Run: headless pygame with SDL's dummy video driver; simulated clock (each Clock.tick advances the game by its frame time, no real sleeping); random seed 0; keys injected as events and as key.get_pressed() state; no mouse input.
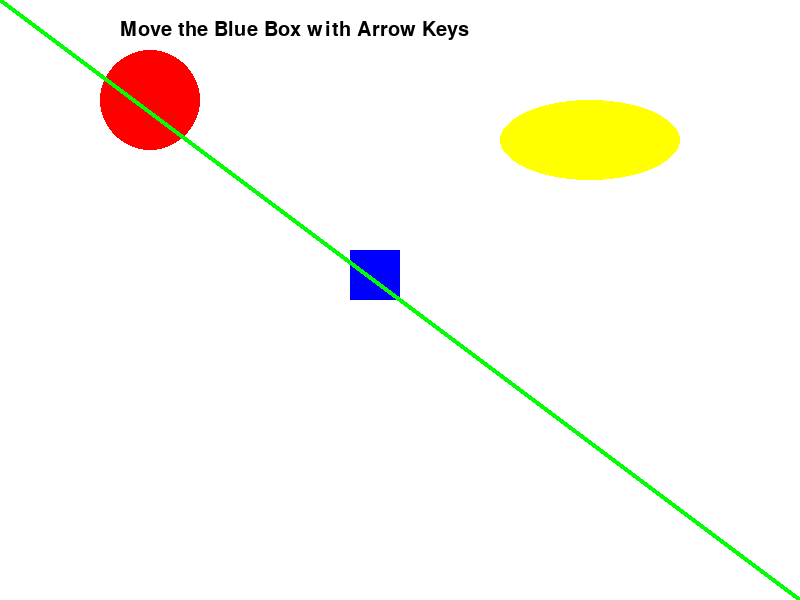
Frame 1 of 4 · flips 1–60 · no input
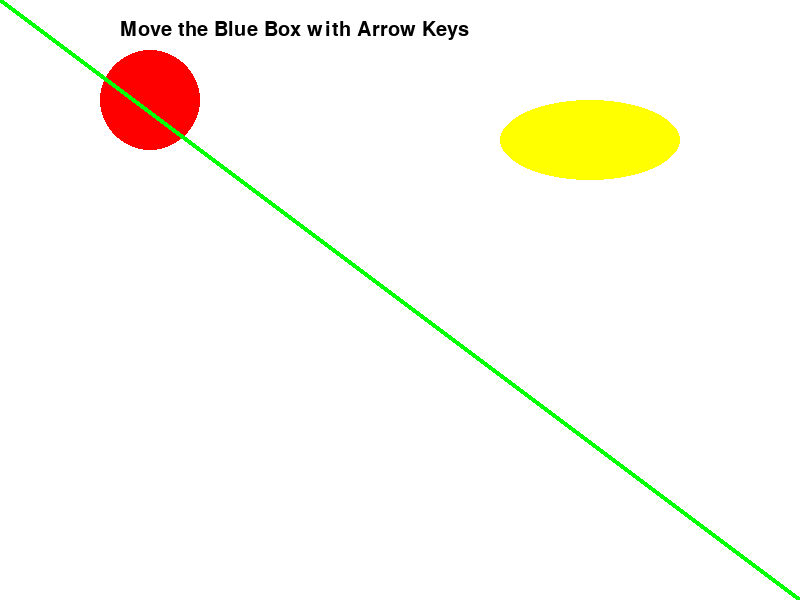
Frame 2 of 4 · flips 61–180 · tapped SPACE, RETURN · held RIGHT (→), D
Frame 3 of 4 · flips 181–300 · held DOWN (↓), S · screen unchanged from frame 2, image omitted
Frame 4 of 4 · flips 301–420 · held LEFT (←), A, UP (↑), W · screen same as frame 1, image omitted

The pygame program that drew these frames:

import pygame
import sys

# Initialize pygame
pygame.init()

# Window settings
WIDTH = 800
HEIGHT = 600
screen = pygame.display.set_mode((WIDTH, HEIGHT))
pygame.display.set_caption("My First pygame Program")

# Colors
WHITE = (255, 255, 255)
BLACK = (0, 0, 0)
RED = (255, 0, 0)
GREEN = (0, 255, 0)
BLUE = (0, 0, 255)
YELLOW = (255, 255, 0)

# Font
font = pygame.font.SysFont("Arial", 30)

# Clock
clock = pygame.time.Clock()

# Player
x = 350
y = 250
size = 50
speed = 5

running = True

while running:

    # FPS
    clock.tick(60)

    # Background
    screen.fill(WHITE)

    # Events
    for event in pygame.event.get():
        if event.type == pygame.QUIT:
            running = False

    # Keyboard input
    keys = pygame.key.get_pressed()

    if keys[pygame.K_LEFT]:
        x -= speed

    if keys[pygame.K_RIGHT]:
        x += speed

    if keys[pygame.K_UP]:
        y -= speed

    if keys[pygame.K_DOWN]:
        y += speed

    # Draw player
    pygame.draw.rect(screen, BLUE, (x, y, size, size))

    # Draw circle
    pygame.draw.circle(screen, RED, (150, 100), 50)

    # Draw line
    pygame.draw.line(screen, GREEN, (0, 0), (800, 600), 5)

    # Draw ellipse
    pygame.draw.ellipse(screen, YELLOW, (500, 100, 180, 80))

    # Draw text
    text = font.render("Move the Blue Box with Arrow Keys", True, BLACK)
    screen.blit(text, (120, 20))

    # Update screen
    pygame.display.update()

# Quit pygame
pygame.quit()
sys.exit()
